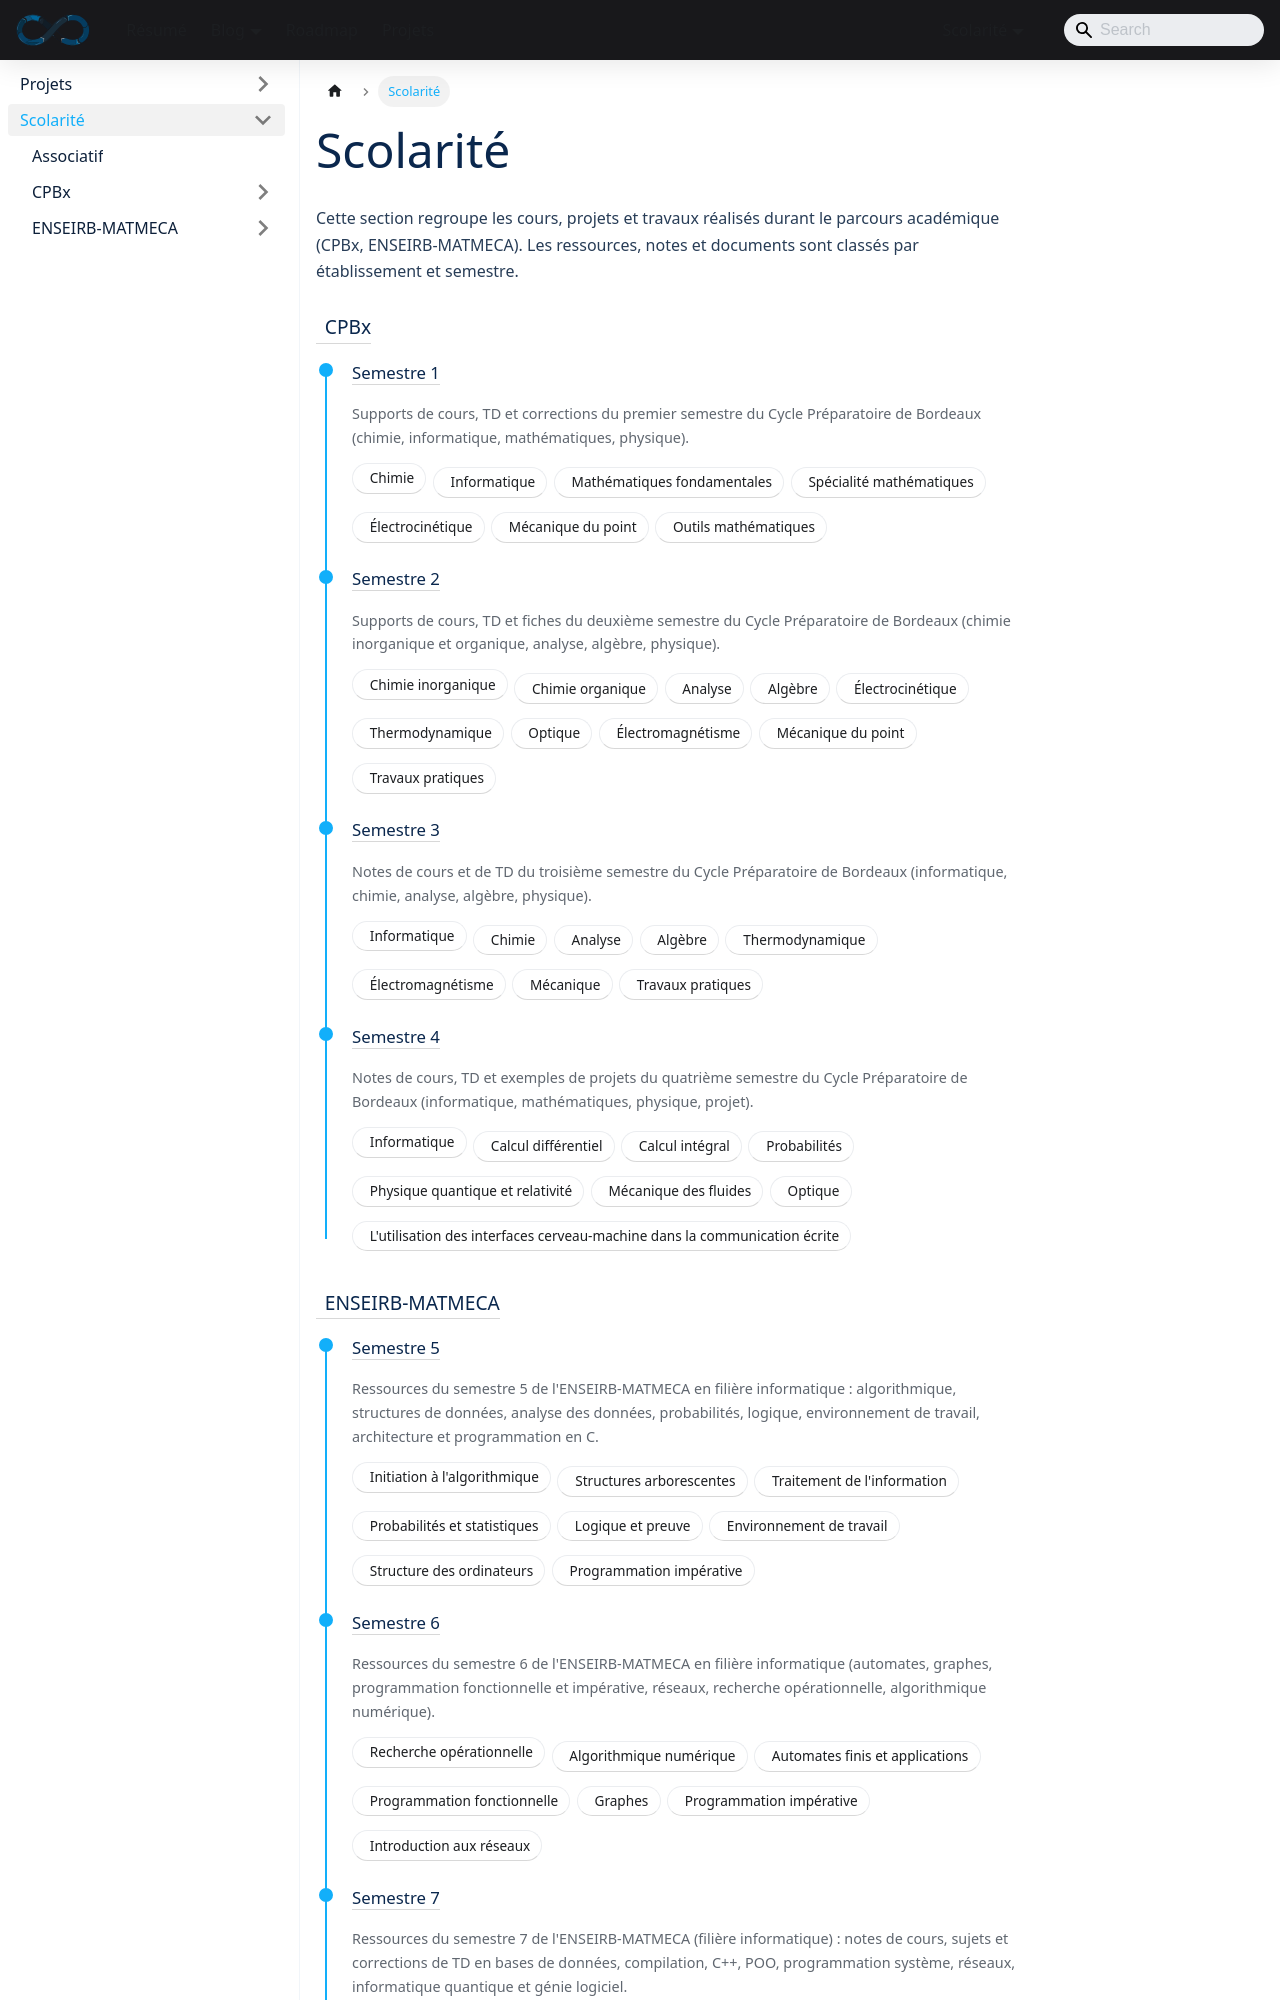

repository: sedelpeuch/sedelpeuch.github.io · page: docs/scolarite/index.html · generator: docusaurus

---
title: Scolarité
description: Cours, notes et projets du parcours académique de Sébastien Delpeuch, du Cycle Préparatoire de Bordeaux (CPBx) à l'ENSEIRB-MATMECA.
---

Cette section regroupe les cours, projets et travaux réal
